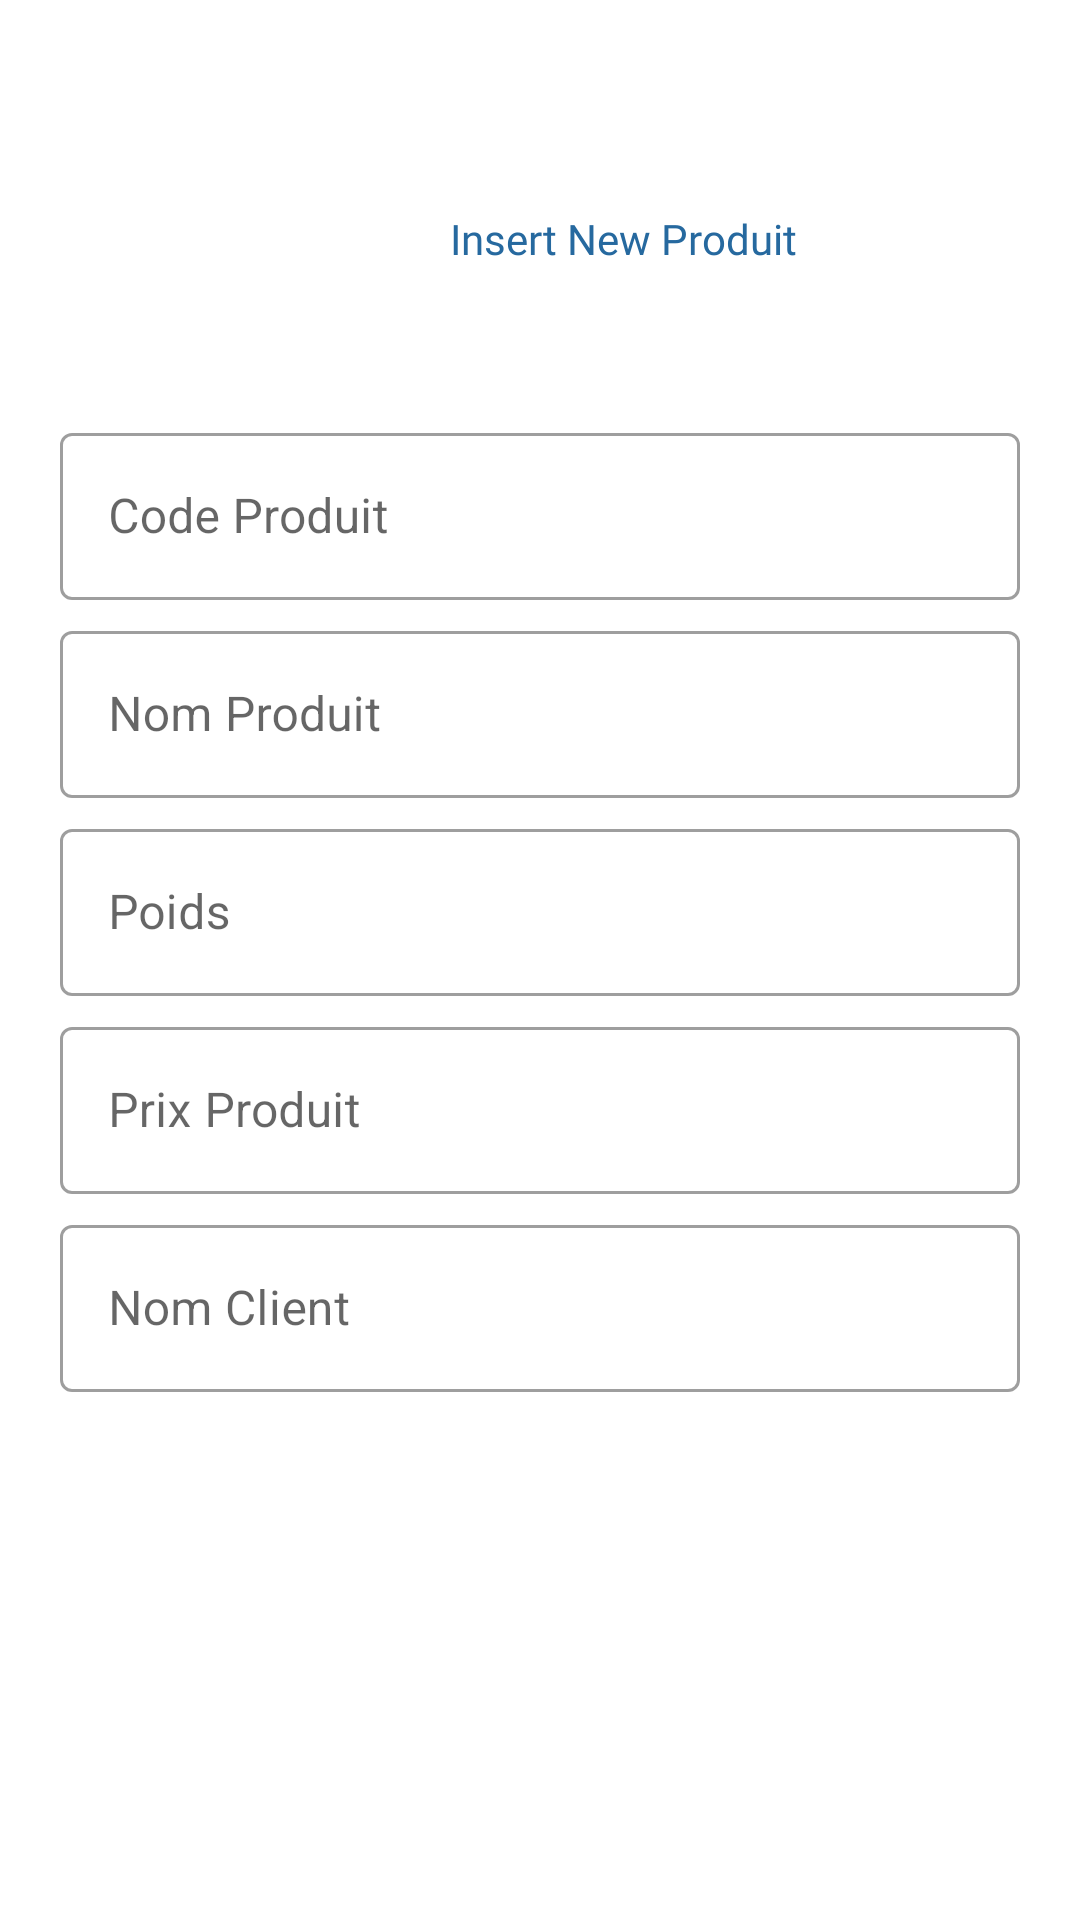

Produce the Android XML layout that renders to this screen, including the resource entries it uses.
<!-- AndroidManifest.xml: application theme Theme.SuiviLogistique -->
<!-- res/layout/fragment_ajouter_produit.xml -->
<?xml version="1.0" encoding="utf-8"?>
<LinearLayout  xmlns:android="http://schemas.android.com/apk/res/android"
xmlns:app="http://schemas.android.com/apk/res-auto"
xmlns:tools="http://schemas.android.com/tools"
android:layout_width="match_parent"
android:layout_height="match_parent"
android:orientation="vertical"
android:padding="20dp"
tools:context=".ui.Marchandise.AjouterProduitFragment">


<TextView
    android:layout_width="wrap_content"
    android:layout_height="wrap_content"
    android:layout_marginLeft="130dp"
    android:layout_marginTop="50dp"
    android:layout_marginBottom="50dp"
    android:fontFamily="@font/berkshire_swash"
    android:text="Insert New Produit"
    android:textColor="#26699F" />



<LinearLayout
    android:layout_width="match_parent"
    android:layout_height="wrap_content"
    android:orientation="vertical">

    <com.google.android.material.textfield.TextInputLayout
        android:id="@+id/CodeP_edittext"
        style="@style/Widget.MaterialComponents.TextInputLayout.OutlinedBox"
        android:layout_width="match_parent"
        android:layout_height="wrap_content"
        android:ems="10"
        android:layout_marginBottom="5dp"
        android:hint="Code Produit">

        <com.google.android.material.textfield.TextInputEditText
            android:layout_width="match_parent"
            android:layout_height="wrap_content"
            android:inputType="textEmailAddress" />

    </com.google.android.material.textfield.TextInputLayout>



    <com.google.android.material.textfield.TextInputLayout
        android:id="@+id/Nom_edittext"
        style="@style/Widget.MaterialComponents.TextInputLayout.OutlinedBox"
        android:layout_width="match_parent"
        android:layout_height="wrap_content"
        android:layout_marginBottom="5dp"
        android:ems="10"
        android:hint="Nom Produit">

        <com.google.android.material.textfield.TextInputEditText
            android:layout_width="match_parent"
            android:layout_height="wrap_content"
            android:inputType="textPersonName" />
    </com.google.android.material.textfield.TextInputLayout>


    <com.google.android.material.textfield.TextInputLayout
        android:id="@+id/Poids_edittext"
        style="@style/Widget.MaterialComponents.TextInputLayout.OutlinedBox"
        android:layout_width="match_parent"
        android:layout_height="wrap_content"
        android:layout_marginBottom="5dp"
        android:ems="10"
        android:hint="Poids">

        <com.google.android.material.textfield.TextInputEditText
            android:layout_width="match_parent"
            android:layout_height="wrap_content"
            android:inputType="textPersonName" />
    </com.google.android.material.textfield.TextInputLayout>

    <com.google.android.material.textfield.TextInputLayout
        android:id="@+id/Prix_edittext"
        style="@style/Widget.MaterialComponents.TextInputLayout.OutlinedBox"
        android:layout_width="match_parent"
        android:layout_height="wrap_content"
        android:layout_marginBottom="5dp"
        android:ems="10"
        android:hint="Prix Produit">

        <com.google.android.material.textfield.TextInputEditText
            android:layout_width="match_parent"
            android:layout_height="wrap_content"
            android:inputType="textPersonName" />
    </com.google.android.material.textfield.TextInputLayout>

    <com.google.android.material.textfield.TextInputLayout
        android:id="@+id/NomClient_edittext"
        style="@style/Widget.MaterialComponents.TextInputLayout.OutlinedBox"
        android:layout_width="match_parent"
        android:layout_height="wrap_content"
        android:layout_marginBottom="5dp"
        android:ems="10"
        android:hint="Nom Client">

        <com.google.android.material.textfield.TextInputEditText
            android:layout_width="match_parent"
            android:layout_height="wrap_content"
            android:inputType="textPersonName" />
    </com.google.android.material.textfield.TextInputLayout>

    <LinearLayout
        android:layout_width="match_parent"
        android:layout_height="wrap_content"
        android:orientation="horizontal">
    <Button
        android:id="@+id/register_button"
        android:layout_width="170dp"
        android:layout_height="42dp"
        android:layout_marginStart="8dp"
        android:layout_marginTop="20dp"
        android:background="@drawable/button_shape"
        android:text="Register"
        android:textColor="@android:color/background_light"
        android:textSize="16sp"
        tools:ignore="TouchTargetSizeCheck" />

        <Button
            android:id="@+id/Annuler_button"
            android:layout_width="170dp"
            android:layout_height="42dp"
            android:layout_marginStart="8dp"
            android:layout_marginTop="20dp"
            android:background="@drawable/button_shape"
            android:text="Cancel"
            android:textColor="@android:color/background_light"
            android:textSize="16sp"
            tools:ignore="TouchTargetSizeCheck" />
    </LinearLayout>
</LinearLayout>

</LinearLayout >
<!-- resources referenced by this layout -->
<resources>
  <style name="Theme.SuiviLogistique" parent="Theme.MaterialComponents.Light.DarkActionBar">
          
          <item name="colorPrimary">@color/purple_500</item>
          <item name="colorPrimaryVariant">@color/purple_700</item>
          <item name="colorOnPrimary">@color/white</item>
          <item name="colorAccent">@color/colorAccent</item>
          <item name="cardViewStyle">@style/CardView.Light</item>
          
          <item name="colorSecondary">@color/teal_200</item>
          <item name="colorSecondaryVariant">@color/teal_700</item>
          <item name="colorOnSecondary">@color/black</item>
          
          <item name="android:statusBarColor">?attr/colorPrimaryVariant</item>
          
      </style>
  <color name="purple_500">#FF6200EE</color>
  <color name="purple_700">#FF3700B3</color>
  <color name="white">#FFFFFFFF</color>
  <color name="colorAccent">#D81B60</color>
  <color name="teal_200">#FF03DAC5</color>
  <color name="teal_700">#FF018786</color>
  <color name="black">#FF000000</color>
</resources>
